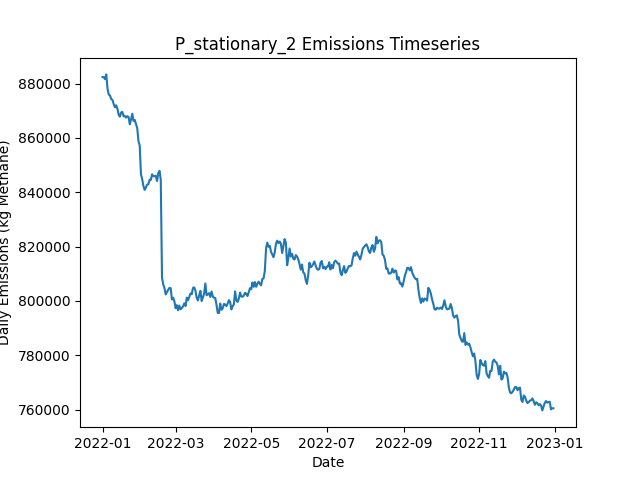

Source data for this figure (header and first rows):
Date, Daily Emissions (Kg Methane), Daily Mitigable Emissions (Kg Methane), Daily Non-Mitigable Emissions (Kg Methan…, Daily Cost ($), Active Leaks, New Leaks, Leaks Repaired, Leaks Naturally Repaired, Leaks Tagged, Daily Repair Cost ($), Daily Natural Repair Cost ($), stationary Deployment Cost ($), stationary Sites flagged for Follow-Up, stationary Leaks tagged for repair, stationary Sites Visited, stationary Travel Time (Minutes), stationary Survey Time (Minutes), OGI_FU Deployment Cost ($), OGI_FU Sites flagged for Follow-Up, OGI_FU Leaks tagged for repair, OGI_FU Sites Visited, OGI_FU Travel Time (Minutes), OGI_FU Survey Time (Minutes)
2022-01-01, 882375, 224007, 658368, 6540, 6542, 6579, 0, 24, 0.00000, 0.00000, 4800, 6540, 0, , 180, 0, 0, 0.00000, , 0, 0, 0, 0
2022-01-02, 882333, 224362, 657971, 540, 6535, 19, 0, 19, 0.00000, 0.00000, 3800, 540, 0, , 180, 0, 0, 0.00000, , 0, 0, 0, 0
2022-01-03, 881596, 224282, 657314, 540, 6528, 12, 0, 16, 0.00000, 0.00000, 3200, 540, 0, , 180, 0, 0, 0.00000, , 0, 0, 0, 0
2022-01-04, 883353, 224639, 658714, 540, 6527, 18, 0, 11, 0.00000, 0.00000, 2200, 540, 0, , 180, 0, 0, 0.00000, , 0, 0, 0, 0
2022-01-05, 878146, 219104, 659042, 540, 6528, 21, 0, 11, 0.00000, 0.00000, 2200, 540, 0, , 180, 0, 0, 0.00000, , 0, 0, 0, 0
2022-01-06, 875964, 218477, 657487, 540, 6512, 12, 0, 18, 0.00000, 0.00000, 3600, 540, 0, , 180, 0, 0, 0.00000, , 0, 0, 0, 0
2022-01-07, 875613, 218713, 656899, 540, 6520, 19, 0, 8, 0.00000, 0.00000, 1600, 540, 0, , 180, 0, 0, 0.00000, , 0, 0, 0, 0
2022-01-08, 874304, 218528, 655776, 540, 6507, 12, 0, 16, 0.00000, 0.00000, 3200, 540, 0, , 180, 0, 0, 0.00000, , 0, 0, 0, 0
2022-01-09, 873956, 218474, 655482, 540, 6504, 18, 0, 14, 0.00000, 0.00000, 2800, 540, 0, , 180, 0, 0, 0.00000, , 0, 0, 0, 0
2022-01-10, 872443, 218412, 654031, 1540, 6510, 23, 0, 7, 72, 0.00000, 1400, 540, 180, , 180, 0, 0, 1000, , 72, 3, 120, 360
2022-01-11, 871269, 219139, 652130, 1540, 6515, 18, 0, 8, 84, 0.00000, 1600, 540, 0, , 180, 0, 0, 1000, , 84, 3, 120, 360
2022-01-12, 871980, 219660, 652320, 1540, 6525, 21, 0, 7, 79, 0.00000, 1400, 540, 0, , 180, 0, 0, 1000, , 79, 3, 120, 360
2022-01-13, 870708, 219632, 651076, 1540, 6520, 16, 0, 15, 63, 0.00000, 3000, 540, 0, , 180, 0, 0, 1000, , 63, 3, 120, 360
2022-01-14, 868557, 219416, 649140, 1540, 6518, 15, 0, 10, 80, 0.00000, 2000, 540, 0, , 180, 0, 0, 1000, , 80, 3, 120, 360
2022-01-15, 867802, 221063, 646739, 1540, 6526, 23, 0, 9, 65, 0.00000, 1800, 540, 0, , 180, 0, 0, 1000, , 65, 3, 120, 360
2022-01-16, 869365, 222333, 647032, 1540, 6538, 20, 0, 5, 80, 0.00000, 1000, 540, 0, , 180, 0, 0, 1000, , 80, 3, 120, 360
2022-01-17, 869545, 222340, 647205, 1540, 6550, 29, 0, 12, 88, 0.00000, 2400, 540, 0, , 180, 0, 0, 1000, , 88, 3, 120, 360
2022-01-18, 867956, 222738, 645218, 1540, 6550, 14, 0, 4, 70, 0.00000, 800, 540, 0, , 180, 0, 0, 1000, , 70, 3, 120, 360
2022-01-19, 868078, 222566, 645512, 1540, 6552, 14, 0, 11, 75, 0.00000, 2200, 540, 24, , 180, 0, 0, 1000, , 75, 3, 120, 360
2022-01-20, 867447, 222972, 644475, 1540, 6552, 14, 0, 10, 88, 0.00000, 2000, 540, 0, , 180, 0, 0, 1000, , 88, 3, 120, 360
2022-01-21, 867968, 222629, 645339, 1540, 6557, 20, 0, 13, 64, 0.00000, 2600, 540, 0, , 180, 0, 0, 1000, , 64, 3, 120, 360
2022-01-22, 867733, 222895, 644838, 1540, 6558, 18, 0, 13, 92, 0.00000, 2600, 540, 0, , 180, 0, 0, 1000, , 92, 3, 120, 360
2022-01-23, 864987, 223121, 641866, 1540, 6558, 13, 0, 6, 77, 0.00000, 1200, 540, 0, , 180, 0, 0, 1000, , 77, 3, 120, 360
2022-01-24, 866750, 223346, 643404, 1540, 6555, 17, 0, 10, 89, 0.00000, 2000, 540, 0, , 180, 0, 0, 1000, , 89, 3, 120, 360
2022-01-25, 868886, 222510, 646376, 14540, 6496, 18, 65, 10, 71, 13000, 2000, 540, 0, , 180, 0, 0, 1000, , 71, 3, 120, 360
2022-01-26, 866253, 220949, 645304, 17340, 6409, 10, 79, 13, 62, 15800, 2600, 540, 0, , 180, 0, 0, 1000, , 62, 3, 120, 360
2022-01-27, 866597, 219253, 647343, 14740, 6347, 23, 66, 14, 39, 13200, 2800, 540, 24, , 180, 0, 0, 1000, , 39, 3, 120, 360
2022-01-28, 865060, 217890, 647171, 12740, 6294, 24, 56, 15, 30, 11200, 3000, 540, 0, , 180, 0, 0, 1000, , 30, 3, 120, 360
2022-01-29, 863589, 216056, 647533, 16340, 6221, 24, 74, 13, 16, 14800, 2600, 540, 0, , 180, 0, 0, 1000, , 16, 3, 120, 360
2022-01-30, 858767, 213566, 645201, 13140, 6155, 15, 58, 15, 37, 11600, 3000, 540, 0, , 180, 0, 0, 1000, , 37, 3, 120, 360
2022-01-31, 857194, 211423, 645771, 15940, 6083, 14, 72, 9, 13, 14400, 1800, 540, 0, , 180, 0, 0, 1000, , 13, 3, 120, 360
2022-02-01, 846612, 197662, 648950, 16740, 6008, 19, 76, 16, 44, 15200, 3200, 540, 0, , 180, 0, 0, 1000, , 44, 3, 120, 360
2022-02-02, 844792, 196221, 648570, 12940, 5962, 21, 57, 6, 55, 11400, 1200, 540, 0, , 180, 0, 0, 1000, , 55, 3, 120, 360
2022-02-03, 842300, 196028, 646272, 1740, 5943, 14, 1, 23, 66, 200, 4600, 540, 0, , 180, 0, 0, 1000, , 66, 3, 120, 360
2022-02-04, 840839, 196226, 644613, 1540, 5939, 15, 0, 13, 15, 0.00000, 2600, 540, 24, , 180, 0, 0, 1000, , 15, 3, 120, 360
2022-02-05, 841705, 196159, 645546, 2140, 5934, 14, 3, 11, 12, 600, 2200, 540, 0, , 180, 0, 0, 1000, , 12, 3, 120, 360
2022-02-06, 842805, 196671, 646134, 1540, 5937, 18, 0, 10, 11, 0.00000, 2000, 540, 0, , 180, 0, 0, 1000, , 11, 3, 120, 360
2022-02-07, 842950, 197300, 645650, 1740, 5944, 26, 1, 11, 17, 200, 2200, 540, 0, , 180, 0, 0, 1000, , 17, 3, 120, 360
2022-02-08, 844568, 197363, 647205, 2340, 5946, 22, 4, 10, 37, 800, 2000, 540, 0, , 180, 0, 0, 1000, , 37, 3, 120, 360
2022-02-09, 844554, 198299, 646255, 2340, 5932, 20, 4, 19, 17, 800, 3800, 540, 0, , 180, 0, 0, 1000, , 17, 3, 120, 360
2022-02-10, 846589, 197759, 648829, 4740, 5921, 16, 16, 9, 14, 3200, 1800, 540, 0, , 180, 0, 0, 1000, , 14, 3, 120, 360
2022-02-11, 845866, 198212, 647654, 1540, 5918, 17, 0, 12, 44, 0.00000, 2400, 540, 0, , 180, 0, 0, 1000, , 44, 3, 120, 360
2022-02-12, 845927, 197132, 648795, 1740, 5924, 21, 1, 8, 17, 200, 1600, 540, 24, , 180, 0, 0, 1000, , 17, 3, 120, 360
2022-02-13, 846060, 197646, 648415, 1540, 5920, 18, 0, 16, 14, 0.00000, 3200, 540, 0, , 180, 0, 0, 1000, , 14, 3, 120, 360
2022-02-14, 844106, 197246, 646860, 1740, 5920, 17, 1, 11, 11, 200, 2200, 540, 0, , 180, 0, 0, 1000, , 11, 3, 120, 360
2022-02-15, 846991, 198594, 648397, 1940, 5935, 24, 2, 6, 38, 400, 1200, 540, 0, , 180, 0, 0, 1000, , 38, 3, 120, 360
2022-02-16, 847874, 198284, 649590, 1940, 5934, 18, 2, 11, 13, 400, 2200, 540, 0, , 180, 0, 0, 1000, , 13, 3, 120, 360
2022-02-17, 844597, 195370, 649227, 5540, 5909, 15, 20, 16, 16, 4000, 3200, 540, 0, , 180, 0, 0, 1000, , 16, 3, 120, 360
2022-02-18, 808559, 157155, 651404, 12740, 5857, 21, 56, 11, 33, 11200, 2200, 540, 0, , 180, 0, 0, 1000, , 33, 3, 120, 360
2022-02-19, 806053, 156964, 649089, 1940, 5850, 14, 2, 13, 18, 400, 2600, 540, 0, , 180, 0, 0, 1000, , 18, 3, 120, 360
2022-02-20, 804722, 156705, 648017, 1940, 5846, 19, 2, 13, 14, 400, 2600, 540, 24, , 180, 0, 0, 1000, , 14, 3, 120, 360
2022-02-21, 802361, 156176, 646186, 1540, 5844, 13, 0, 10, 14, 0.00000, 2000, 540, 0, , 180, 0, 0, 1000, , 14, 3, 120, 360
2022-02-22, 803276, 156209, 647067, 1940, 5839, 14, 2, 11, 13, 400, 2200, 540, 0, , 180, 0, 0, 1000, , 13, 3, 120, 360
2022-02-23, 804106, 156331, 647775, 1740, 5832, 17, 1, 15, 16, 200, 3000, 540, 0, , 180, 0, 0, 1000, , 16, 3, 120, 360
2022-02-24, 804781, 156522, 648259, 2140, 5831, 17, 3, 6, 18, 600, 1200, 540, 0, , 180, 0, 0, 1000, , 18, 3, 120, 360
2022-02-25, 804669, 156514, 648156, 2140, 5829, 20, 3, 11, 14, 600, 2200, 540, 0, , 180, 0, 0, 1000, , 14, 3, 120, 360
2022-02-26, 800525, 156223, 644302, 7940, 5795, 11, 32, 5, 15, 6400, 1000, 540, 0, , 180, 0, 0, 1000, , 15, 3, 120, 360
2022-02-27, 801159, 156183, 644976, 1740, 5789, 9, 1, 11, 31, 200, 2200, 540, 0, , 180, 0, 0, 1000, , 31, 3, 120, 360
2022-02-28, 799867, 156153, 643715, 1940, 5786, 18, 2, 14, 15, 400, 2800, 540, 24, , 180, 0, 0, 1000, , 15, 3, 120, 360
2022-03-01, 797303, 154815, 642488, 1740, 5785, 17, 1, 12, 13, 200, 2400, 540, 0, , 180, 0, 0, 1000, , 13, 3, 120, 360
... 305 more rows
